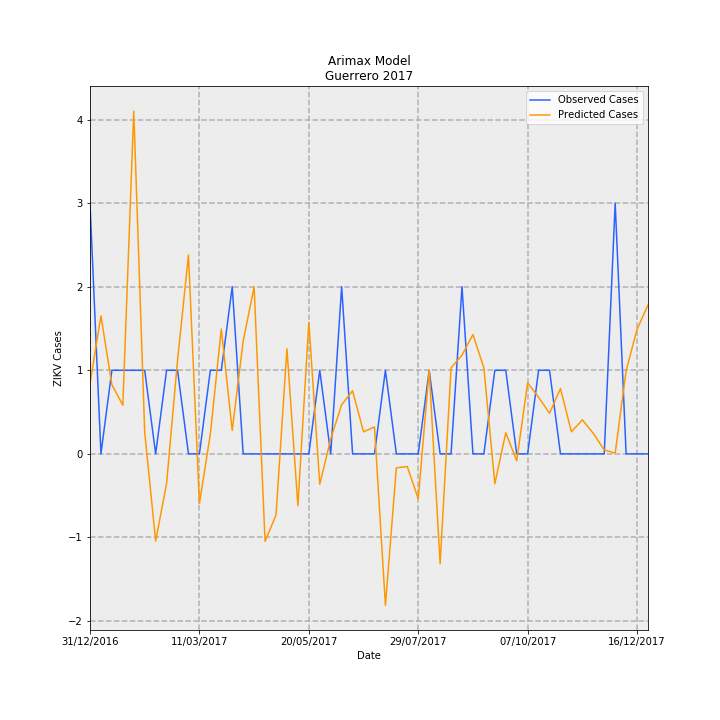

Data behind this chart, as committed beside it:
Date, predictions_incidence, observed_incidence, Predicted Cases, Observed Cases, error
31/12/2016, 0.02383, 0.08491, 0.8421, 3.0, 2.158
07/01/2017, 0.04673, 0.0, 1.651, 0.0, -1.651
14/01/2017, 0.02342, 0.0283, 0.8275, 1.0, 0.1725
21/01/2017, 0.01649, 0.0283, 0.5827, 1.0, 0.4173
28/01/2017, 0.1161, 0.0283, 4.101, 1.0, -3.101
04/02/2017, 0.007255, 0.0283, 0.2563, 1.0, 0.7437
11/02/2017, -0.02951, 0.0, -1.043, 0.0, 1.043
18/02/2017, -0.01004, 0.0283, -0.3548, 1.0, 1.355
25/02/2017, 0.03169, 0.0283, 1.12, 1.0, -0.1197
04/03/2017, 0.06735, 0.0, 2.38, 0.0, -2.38
11/03/2017, -0.01686, 0.0, -0.5956, 0.0, 0.5956
18/03/2017, 0.006734, 0.0283, 0.2379, 1.0, 0.7621
25/03/2017, 0.04229, 0.0283, 1.494, 1.0, -0.4942
01/04/2017, 0.007904, 0.05661, 0.2793, 2.0, 1.721
08/04/2017, 0.0382, 0.0, 1.35, 0.0, -1.35
15/04/2017, 0.05653, 0.0, 1.997, 0.0, -1.997
22/04/2017, -0.02963, 0.0, -1.047, 0.0, 1.047
29/04/2017, -0.02074, 0.0, -0.7329, 0.0, 0.7329
06/05/2017, 0.03558, 0.0, 1.257, 0.0, -1.257
13/05/2017, -0.0176, 0.0, -0.622, 0.0, 0.622
20/05/2017, 0.04451, 0.0, 1.573, 0.0, -1.573
27/05/2017, -0.01031, 0.0283, -0.3641, 1.0, 1.364
03/06/2017, 0.005014, 0.0, 0.1772, 0.0, -0.1772
10/06/2017, 0.01666, 0.05661, 0.5887, 2.0, 1.411
17/06/2017, 0.02136, 0.0, 0.7545, 0.0, -0.7545
24/06/2017, 0.007446, 0.0, 0.2631, 0.0, -0.2631
01/07/2017, 0.009137, 0.0, 0.3228, 0.0, -0.3228
08/07/2017, -0.05128, 0.0283, -1.812, 1.0, 2.812
15/07/2017, -0.004726, 0.0, -0.167, 0.0, 0.167
22/07/2017, -0.004315, 0.0, -0.1525, 0.0, 0.1525
29/07/2017, -0.0152, 0.0, -0.5371, 0.0, 0.5371
05/08/2017, 0.02829, 0.0283, 0.9997, 1.0, 0.0003083
12/08/2017, -0.03724, 0.0, -1.316, 0.0, 1.316
19/08/2017, 0.02914, 0.0, 1.03, 0.0, -1.03
26/08/2017, 0.03343, 0.05661, 1.181, 2.0, 0.8189
02/09/2017, 0.04042, 0.0, 1.428, 0.0, -1.428
09/09/2017, 0.02911, 0.0, 1.028, 0.0, -1.028
16/09/2017, -0.01011, 0.0283, -0.3573, 1.0, 1.357
23/09/2017, 0.007142, 0.0283, 0.2523, 1.0, 0.7477
30/09/2017, -0.002319, 0.0, -0.08194, 0.0, 0.08194
07/10/2017, 0.02405, 0.0, 0.8496, 0.0, -0.8496
14/10/2017, 0.01915, 0.0283, 0.6767, 1.0, 0.3233
21/10/2017, 0.01375, 0.0283, 0.486, 1.0, 0.514
28/10/2017, 0.02213, 0.0, 0.7818, 0.0, -0.7818
04/11/2017, 0.00746, 0.0, 0.2636, 0.0, -0.2636
11/11/2017, 0.01153, 0.0, 0.4074, 0.0, -0.4074
18/11/2017, 0.006944, 0.0, 0.2453, 0.0, -0.2453
25/11/2017, 0.001345, 0.0, 0.04752, 0.0, -0.04752
02/12/2017, 0.000228, 0.08491, 0.008054, 3.0, 2.992
09/12/2017, 0.02819, 0.0, 0.996, 0.0, -0.996
16/12/2017, 0.04219, 0.0, 1.491, 0.0, -1.491
23/12/2017, 0.05041, 0.0, 1.781, 0.0, -1.781
